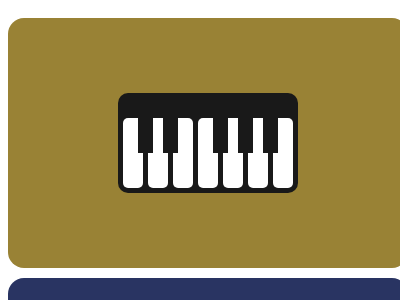

Give the HTML and CSS whose rendering is this image.

<!-- file: index.html -->
<!DOCTYPE html>
<html lang="en">

<head>
    <meta charset="UTF-8">
    <meta http-equiv="X-UA-Compatible" content="IE=edge">
    <meta name="viewport" content="width=device-width, initial-scale=1.0">
    <title>Document</title>
    <link rel="stylesheet" href="css/piano.css">
    <link rel="stylesheet" href="css/hills.css">
    <link rel="stylesheet" href="css/cube.css">
    <link rel="stylesheet" href="css/circles.css">
    <link rel="stylesheet" href="css/sharingan.css">
    <link rel="stylesheet" href="css/style.css">
</head>

<body>
    <div class="main">

        <div class="main-div piano-bg">
            <div class="piano">
                <div class="key-white"></div>
                <div class="key-white"></div>
                <div class="key-black no1"></div>
                <div class="key-white"></div>
                <div class="key-black no2"></div>
                <div class="key-white"></div>
                <div class="key-white"></div>
                <div class="key-black no3"></div>
                <div class="key-white"></div>
                <div class="key-white"></div>
                <div class="key-black no4"></div>
                <div class="key-black no5"></div>
            </div>
        </div>

        <div class="main-div hills-bg">
            <div class="circle">
                <div class="sun"></div>
                <div class="hill-one"></div>
                <div class="hill-two"></div>
            </div>
        </div>

        <div class="main-div cube-bg">
            <div class="big">
                <div class="small"></div>
                <p class="box-1"></p>
                <p class="box-2"></p>
            </div>
        </div>

        <div class="main-div mp-circles-bg">
            <div class="multiple-circles">
                <p class="p1">
                    <p class="p2">
                        <p class="p3">
                            <p class="p4">
            </div>
        </div>

        <div class="main-div sharingan-bg">
            <div class="sharingan">
                <div class="left circle-hidden"> </div>
                <div class="down circle-hidden"> </div>
                <div class="right circle-hidden"> </div>
                <div class="mid-circle"> </div>
                <div class="mid-circle-orange"></div>
            </div>
        </div>
    </div>
</body>

</html>

/* file: css/piano.css */
.piano-bg {
    background: #998235;
}

.piano {
    width: 180px;
    height: 100px;
    background: #191919;
    border-radius: 10px;
    display: flex;
    position: absolute;
}

.key-white {
    position: relative;
    width: 20px;
    height: 70px;
    background: #FFFFFF;
    border-radius: 5px;
    top: 25px;
    margin-left: 5px;
}

.key-black {
    position: absolute;
    width: 15px;
    height: 60px;
    background: #191919;
}

.no1 {
    left: 20px;
}

.no2 {
    left: 45px;
}

.no3 {
    left: 95px;
}

.no4 {
    right: 45px;
}

.no5 {
    right: 20px;
}

/* file: css/hills.css */
.hills-bg {
    background: #293462;
}

.circle {
    width: 200px;
    height: 200px;
    background: #FFF1C1;
    border-radius: 50%;
    display: flex;
    position: absolute;
    overflow: hidden;
}

.hill-one {
    width: 120px;
    height: 100px;
    background: #FE5F55;
    transform: rotate(45deg);
    position: relative;
    top: 130px;
    left: -20px;
}

.hill-two {
    width: 115px;
    height: 265px;
    background: #FE5F55;
    transform: rotate(45deg);
    position: relative;
    top: 60px;
    left: -65px;
}

.sun {
    width: 60px;
    height: 40px;
    background: #ffdf00;
    border-radius: 50%;
    position: relative;
    top: 30px;
    left: 50px;
}

/* file: css/cube.css */
.cube-bg {
    background: #F3AC3C;
}

.big {
    width: 100px;
    height: 100px;
    transform: rotate(45deg);
    border: 30px solid #998235;
}

.small {
    position: relative;
    width: 30px;
    height: 30px;
    background: #1A4341;
    top: 37px;
    left: 35px;
}

.box-1 {
    position: relative;
    padding: 15px 18px;
    background: #F3AC3C;
    right: 67px;
    bottom: 10px
}

.box-2 {
    position: relative;
    width: 30px;
    height: 33px;
    background: #F3AC3C;
    left: 35px;
    bottom: 123px;
}

/* file: css/circles.css */
.mp-circles-bg {
    background-color: #0E2E2C;
}

.multiple-circles {
    position: absolute;
    width: 185px;
    height: 185px;
    background: #0E2E2C;
    border-radius: 50%;
    border: 7px solid #F3AC3C;
    margin-bottom: 2px;
}

.p1 {
    position: absolute;
    width: 140px;
    height: 140px;
    background: #0E2E2C;
    border-radius: 50%;
    border: 8px solid #F3AC3C;
    left: 14px;
    top: -1px;
}

.p2 {
    position: absolute;
    width: 100px;
    height: 100px;
    background: #0E2E2C;
    border-radius: 50%;
    border: 10px solid #998235;
    left: 32px;
    bottom: 15px;
}

.p3 {
    position: absolute;
    width: 60px;
    height: 60px;
    background: #0E2E2C;
    border-radius: 50%;
    border: 12px solid #F3AC3C;
    left: 50px;
    top: 37px;
}

.p4 {
    position: absolute;
    width: 45px;
    height: 45px;
    background: #F3AC3C;
    border-radius: 50%;
    left: 69px;
    top: 57px;
}

/* file: css/sharingan.css */
.sharingan-bg {
    background: #161616;
}

.sharingan {
    width: 190px;
    height: 190px;
    background: #A22015;
    border-radius: 50%;
    border: 5px solid black;
    margin-bottom: 15.5px;
    position: relative;
    margin-top: 15px;
    overflow: hidden;
}

.mid-circle {
    width: 90px;
    height: 90px;
    background: #000000;
    border-radius: 50%;
    border: 5px solid black;
    position: absolute;
    top: 45px;
    left: 45px;
}

.mid-circle-orange {
    width: 50px;
    height: 50px;
    background: #000000;
    border-radius: 50%;
    border: 10px solid #E96A23;
    position: absolute;
    top: 60px;
    left: 60px;
}

.circle-hidden {
    width: 70px;
    height: 70px;
    border-radius: 50%;
    border: 15px solid #000000;
    position: absolute;
}

.left {
    top: 2px;
    left: -28px;
}

.down {
    top: 130px;
    left: 45px;
}

.right {
    top: 2px;
    left: 120px;
}

/* file: css/style.css */
body {
    display: grid;
    place-items: center;
}

.main-div {
    height: 250px;
    width: 400px;
    border-radius: 16px;
    display: grid;
    place-items: center;
    margin-top: 10px;
}